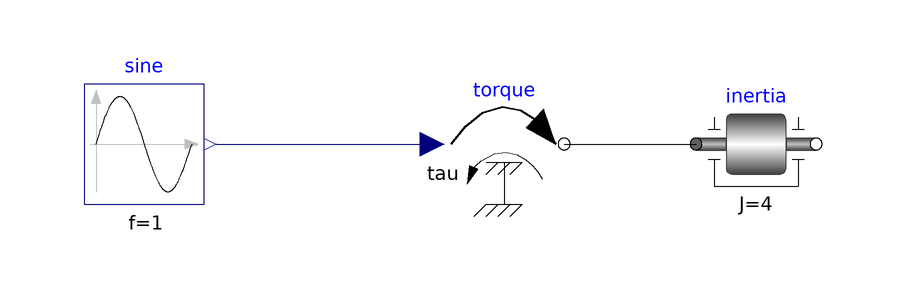

The Modelica model whose source follows is shown above as a component diagram (icons at their Placement, wires along their Line points).

model SCA_20230221
  Modelica.Mechanics.Rotational.Components.Inertia inertia(J = 4)  annotation(
    Placement(visible = true, transformation(origin = {48, -2}, extent = {{-10, -10}, {10, 10}}, rotation = 0)));
  Modelica.Mechanics.Rotational.Sources.Torque torque annotation(
    Placement(visible = true, transformation(origin = {6, -2}, extent = {{-10, -10}, {10, 10}}, rotation = 0)));
  Modelica.Blocks.Sources.Sine sine(f = 1)  annotation(
    Placement(visible = true, transformation(origin = {-54, -2}, extent = {{-10, -10}, {10, 10}}, rotation = 0)));
equation
  connect(sine.y, torque.tau) annotation(
    Line(points = {{-42, -2}, {-6, -2}}, color = {0, 0, 127}));
  connect(torque.flange, inertia.flange_a) annotation(
    Line(points = {{16, -2}, {38, -2}}));

annotation(
    uses(Modelica(version = "4.0.0")),
    Documentation);
end SCA_20230221;